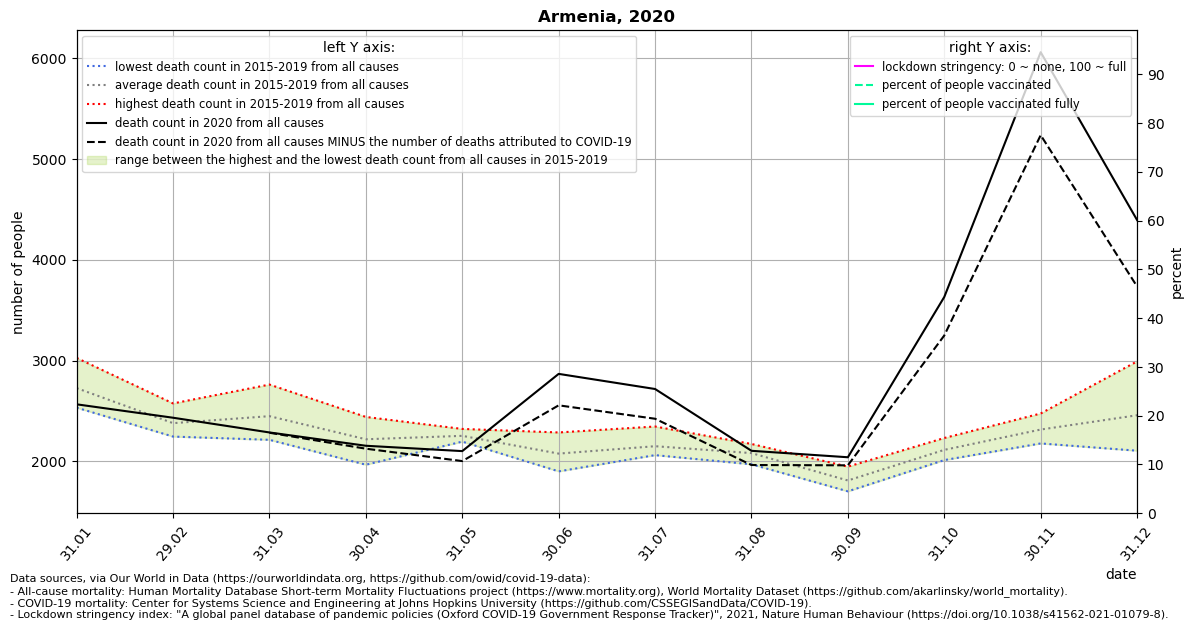

Data behind this chart, as committed beside it:
location, date, time, time_unit, deaths_2010_all_ages, deaths_2011_all_ages, deaths_2012_all_ages, deaths_2013_all_ages, deaths_2014_all_ages, deaths_2015_all_ages, deaths_2016_all_ages, deaths_2017_all_ages, deaths_2018_all_ages, deaths_2019_all_ages, deaths_2020_all_ages, deaths_2021_all_ages, new_deaths, stringency_index, people_vaccinated, people_fully_vaccinated, population, people_vaccinated_percent, people_fully_vaccinated_percent, deaths_min
Armenia, 2020-01-31, 1, monthly, , , , , , 2582, 2722, 3027, 2534, 2773, 2567, 3089, , , , , , , , 2534
Armenia, 2020-02-29, 2, monthly, , , , , , 2363, 2576, 2442, 2273, 2247, 2434, 2418, , , , , , , , 2247
Armenia, 2020-03-31, 3, monthly, , , , , , 2763, 2349, 2568, 2215, 2353, 2288, 2836, 3.0, , , , 2963234, , , 2215
Armenia, 2020-04-30, 4, monthly, , , , , , 2442, 2243, 2246, 1968, 2203, 2156, , 29.0, , , , 2963234, , , 1968
Armenia, 2020-05-31, 5, monthly, , , , , , 2197, 2247, 2323, 2220, 2285, 2103, , 99.0, , , , 2963234, , , 2197
Armenia, 2020-06-30, 6, monthly, , , , , , 2288, 2169, 2103, 1902, 1929, 2869, , 312.0, , , , 2963234, , , 1902
Armenia, 2020-07-31, 7, monthly, , , , , , 2176, 2103, 2063, 2347, 2069, 2719, , 295.0, , , , 2963234, , , 2063
Armenia, 2020-08-31, 8, monthly, , , , , , 2149, 2127, 2174, 1972, 1994, 2106, , 141.0, , , , 2963234, , , 1972
Armenia, 2020-09-30, 9, monthly, , , , , , 1949, 1891, 1712, 1704, 1802, 2042, , 80.0, , , , 2963234, , , 1704
Armenia, 2020-10-31, 10, monthly, , , , , , 2101, 2233, 2142, 2086, 2014, 3632, , 382.0, , , , 2963234, , , 2014
Armenia, 2020-11-30, 11, monthly, , , , , , 2349, 2476, 2263, 2317, 2179, 6060, , 823.0, , , , 2963234, , , 2179
Armenia, 2020-12-31, 12, monthly, , , , , , 2485, 2993, 2304, 2107, 2404, 4395, , 659.0, , , , 2963234, , , 2107
